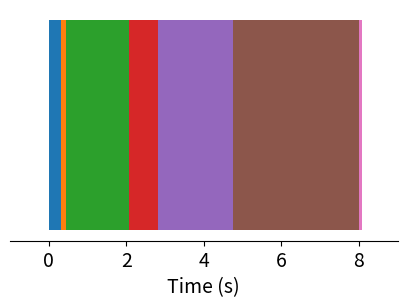

Generate this figure with matplotlib: (Note: this script raises an exception after producing the figure.)
import matplotlib as mpl
mpl.rcParams.update({'font.size': 14})
mpl.use('Agg')
import matplotlib.pyplot as plt
from datetime import datetime
import numpy as np
# [2020-08-14T20:17:11.042Z] POST /api/v1/namespaces/_/actions/cnn blocking=true&result=true
# [2020-08-14T20:17:11.371Z] [[36mContainerPool[0m] received run request, Run(ExecutableWhiskAction/alftest/cnn@0.0.1,alftest/cnn@0.0.1?message={},None)
# [2020-08-14T20:17:11.495Z] [[36mContainerPool[0m] starting action ExecutableWhiskAction/alftest/cnn@0.0.1, state cold, cold hits: 1, warm hits: 0
# [2020-08-14T20:17:13.104Z] [[36mDockerContainer[0m] sending initialization to ContainerId(4d6599cbc63e07685a991fc9308ba9a48ea73d9b17193c851273b202212f41a1)
# [2020-08-14T20:17:15.781Z] [[36mDockerContainer[0m] initialization result: ok [marker:invoker_activationInit_finish:4738:2673]
# [2020-08-14T20:17:15.784Z] [[36mDockerContainer[0m] sending arguments to /alftest/cnn at ContainerId(4d6599cbc63e07685a991fc9308ba9a48ea73d9b17193c851273b202212f41a1)
# [2020-08-14T20:17:19.010Z] [[36mDockerContainer[0m] running result: ok [marker:invoker_activationRun_finish:7968:3225]
# [2020-08-14T20:17:19.045Z] [[36mMessagingActiveAck[0m] posted result of activation c7c9797ee4094b9e89797ee4095b9efc
# [2020-08-14T20:17:19.051Z] [[36mLeanBalancer[0m] received result ack for 'c7c9797ee4094b9e89797ee4095b9efc'

# total_latency: 8.076243877410889
# {'body': {'import_done': 1597450635.7567608, 'script_start': 1597450633.8385937, 'latency': 2.2863097190856934, 'cold': True, 'msg': 'good'}}
# init_time: 1.9181671142578125
fmt = "%Y-%m-%dT%H:%M:%S.%fZ"
post = datetime.strptime("2020-08-14T20:17:11.042Z", fmt)
recv = datetime.strptime("2020-08-14T20:17:11.371Z", fmt)
start = datetime.strptime("2020-08-14T20:17:11.495Z", fmt)
start_init = datetime.strptime("2020-08-14T20:17:13.104Z", fmt)

init_script = datetime.strptime("2020-08-14T20:17:15.781Z", fmt).timestamp() - 1.9181671142578125
init_script = datetime.fromtimestamp(init_script)

done_init = datetime.strptime("2020-08-14T20:17:15.781Z", fmt)
send_args = datetime.strptime("2020-08-14T20:17:15.784Z", fmt)
result = datetime.strptime("2020-08-14T20:17:19.010Z", fmt)
ret = datetime.strptime("2020-08-14T20:17:19.045Z", fmt)
ack = datetime.strptime("2020-08-14T20:17:19.051Z", fmt)

print("\n")
total_latency = 8.076243877410889
init_time = 1.9181671142578125
script_latency = 2.2863097190856934

p_t = post.timestamp()

labels = ["POST", "Pool Recv", "Starting", "Begin Init", "Script Init", "Script Exec", "Return Result"]
times = [post, recv, start, start_init, init_script, send_args, ack]
fig, ax1 = plt.subplots()
fig.set_size_inches(5,3)

for i, item in enumerate(times):
    left = item.timestamp() - p_t
    if not i+1 == len(times):
        width = times[i+1].timestamp() - item.timestamp()
    else:
        width = item.timestamp() - post.timestamp()
        width = total_latency - width
    print(labels[i], width, left)
    # if i % 2 == 0:
    #     ymin = 0
    #     ymax = 0.75
    #     ax1.annotate(labels[i], xy=(left, ymin),
    #                 xytext=(-3, np.sign(ymin)*3), textcoords="offset points",
    #                 horizontalalignment="right",
    #                 verticalalignment="bottom" if ymin > 0 else "top")

    # else:
    #     ymin = 1.25
    #     ymax = 2
    #     ax1.annotate(labels[i], xy=(left, ymax),
    #                 xytext=(-3, np.sign(ymax)*3), textcoords="offset points",
    #                 horizontalalignment="right",
    #                 verticalalignment="bottom" if ymax > 0 else "top")

    # ax1.vlines([left], ymin=ymin, ymax=ymax, color="tab:red")  # The vertical stems.

    ax1.barh(y=[1], left=[left], width=[width], height=[0.5])

# for d, l, r in zip(dates, levels, names):
#     ax.annotate(r, xy=(d, l),
#                 xytext=(-3, np.sign(l)*3), textcoords="offset points",
#                 horizontalalignment="right",
#                 verticalalignment="bottom" if l > 0 else "top")

# remove y axis and spines
ax1.get_yaxis().set_visible(False)
for spine in ["left", "top", "right"]:
    ax1.spines[spine].set_visible(False)
ax1.set_xlim([-1,9])
save = "../figs/timeline.png"
ax1.set_xlabel("Time (s)")
plt.savefig(save, bbox_inches="tight")


